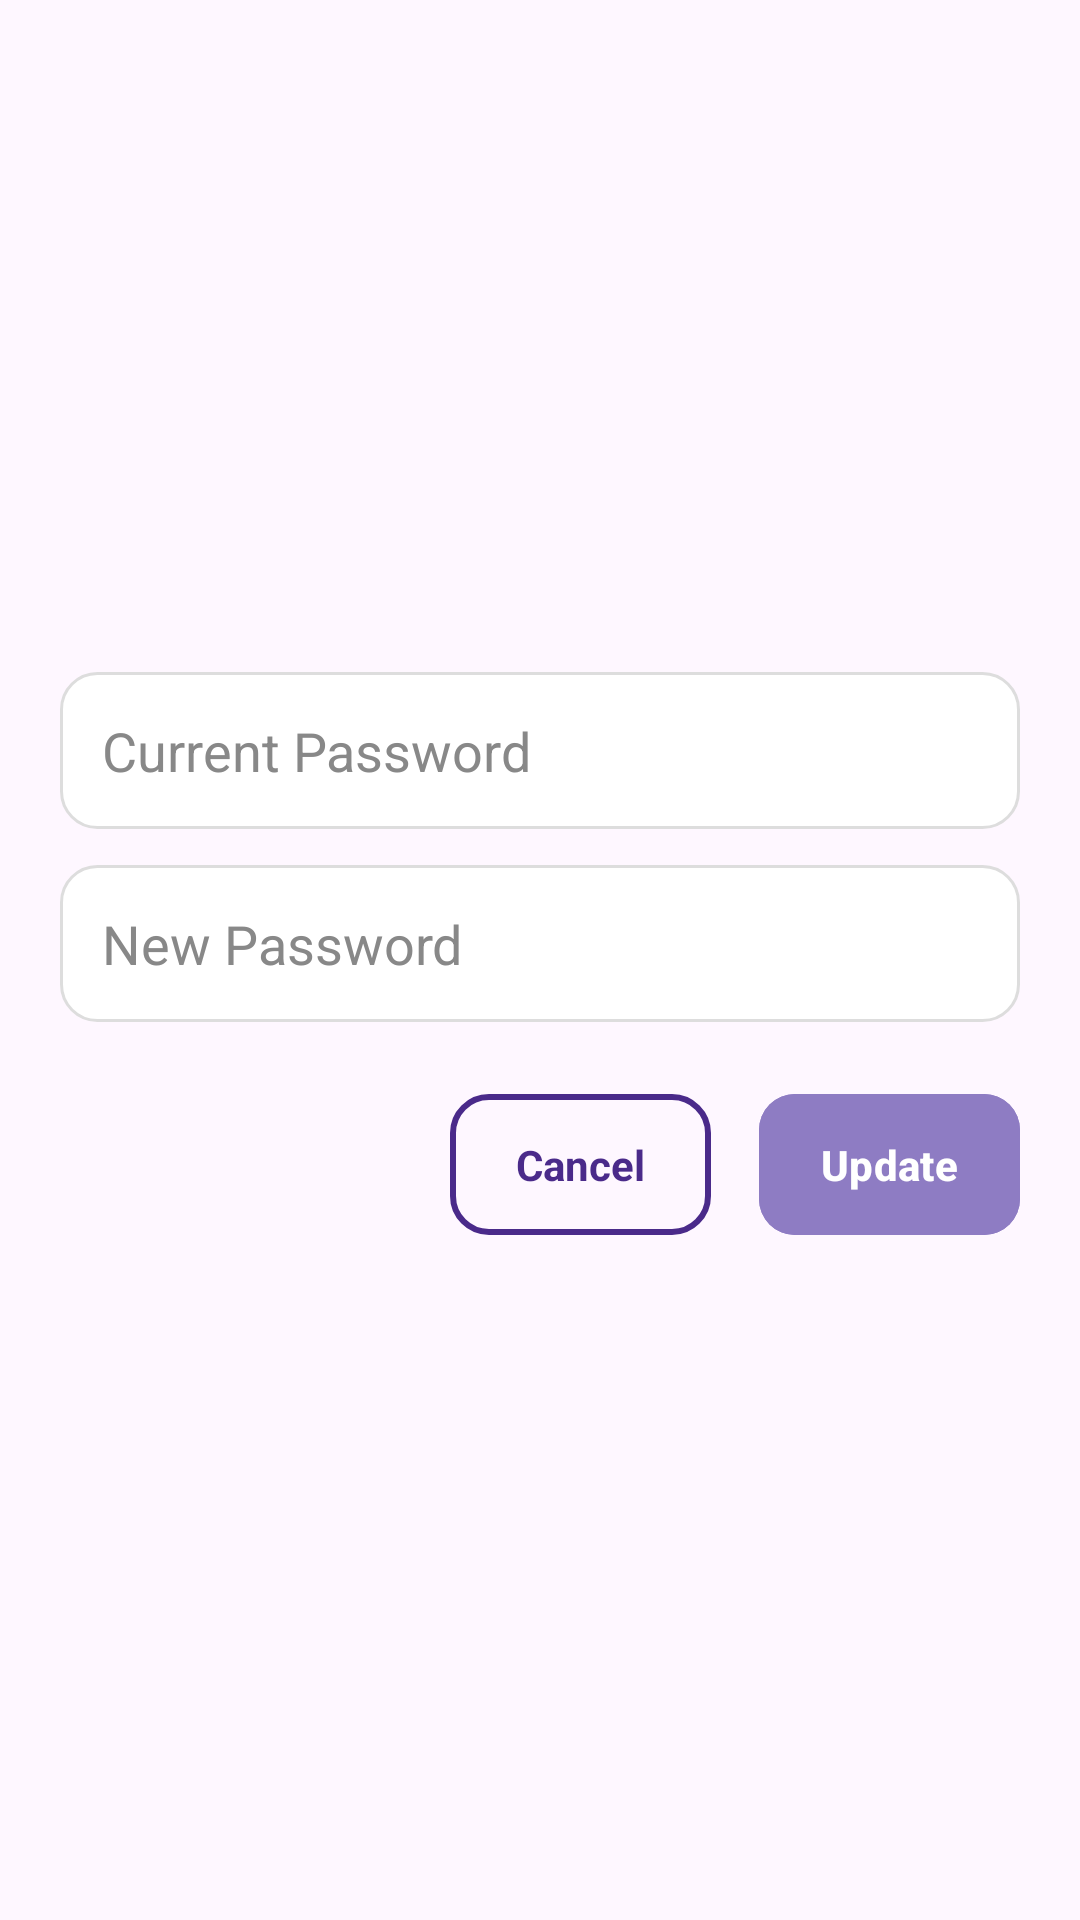

Write the Android layout XML for this screen, with the resource values it uses.
<!-- AndroidManifest.xml: application theme Theme.Serene -->
<!-- res/layout/dialog_change_password.xml -->
<?xml version="1.0" encoding="utf-8"?>
<LinearLayout xmlns:android="http://schemas.android.com/apk/res/android"
    android:layout_width="match_parent"
    android:layout_height="wrap_content"
    xmlns:app="http://schemas.android.com/apk/res-auto"
    android:orientation="vertical"
    android:padding="20dp"
    android:gravity="center"
    android:background="@drawable/bg_dialog_rounded">

    <EditText
        android:id="@+id/etOldPass"
        android:layout_width="match_parent"
        android:layout_height="wrap_content"
        android:hint="Current Password"
        android:inputType="textPassword"
        android:textColor="@color/text_color_purple"
        android:textColorHint="#888"
        android:padding="14dp"
        android:background="@drawable/bg_input_rounded"/>

    <EditText
        android:id="@+id/etNewPass"
        android:layout_width="match_parent"
        android:layout_height="wrap_content"
        android:hint="New Password"
        android:inputType="textPassword"
        android:textColor="@color/text_color_purple"
        android:textColorHint="#888"
        android:padding="14dp"
        android:layout_marginTop="12dp"
        android:background="@drawable/bg_input_rounded"/>

    <LinearLayout
        android:layout_width="match_parent"
        android:layout_height="wrap_content"
        android:orientation="horizontal"
        android:layout_marginTop="20dp">

        <View
            android:layout_width="0dp"
            android:layout_height="0dp"
            android:layout_weight="3"/>

        <TextView
            android:id="@+id/btnCancel"
            android:layout_width="0dp"
            android:layout_height="wrap_content"
            android:layout_weight="2"
            android:text="Cancel"
            android:gravity="center"
            android:padding="14dp"
            android:textStyle="bold"
            android:textColor="@color/text_color_purple"
            android:background="@drawable/bg_button_outline"
            android:layout_marginEnd="8dp"/>

        <com.google.android.material.button.MaterialButton
            android:id="@+id/btnUpdate"
            android:layout_width="0dp"
            android:layout_height="wrap_content"
            android:layout_weight="2"
            android:text="Update"
            android:gravity="center"
            android:padding="14dp"
            android:textStyle="bold"
            android:textColor="@color/white"
            android:backgroundTint="@color/purple"
            android:layout_marginStart="8dp"
            app:cornerRadius="12dp"/>

    </LinearLayout>

</LinearLayout>
<!-- resources referenced by this layout -->
<resources>
  <color name="purple">#8E7CC3</color>
  <color name="text_color_purple">#4a2a8a</color>
  <color name="white">#FFFFFFFF</color>
  <!-- drawable bg_button_outline (drawable) -->
  <?xml version="1.0" encoding="utf-8"?>
  <shape xmlns:android="http://schemas.android.com/apk/res/android">
      <solid android:color="@android:color/transparent"/>
      <stroke
          android:width="2dp"
          android:color="@color/text_color_purple"/>
      <corners android:radius="12dp"/>
  </shape>
  <!-- drawable bg_input_rounded (drawable) -->
  <?xml version="1.0" encoding="utf-8"?>
  <shape xmlns:android="http://schemas.android.com/apk/res/android">
      <solid android:color="@color/white"/>
      <corners android:radius="12dp"/>
      <stroke
          android:width="1dp"
          android:color="#DDD"/>
  </shape>
  <style name="Theme.Serene" parent="Base.Theme.Serene" />
  <style name="Base.Theme.Serene" parent="Theme.Material3.DayNight.NoActionBar">
      </style>
</resources>
